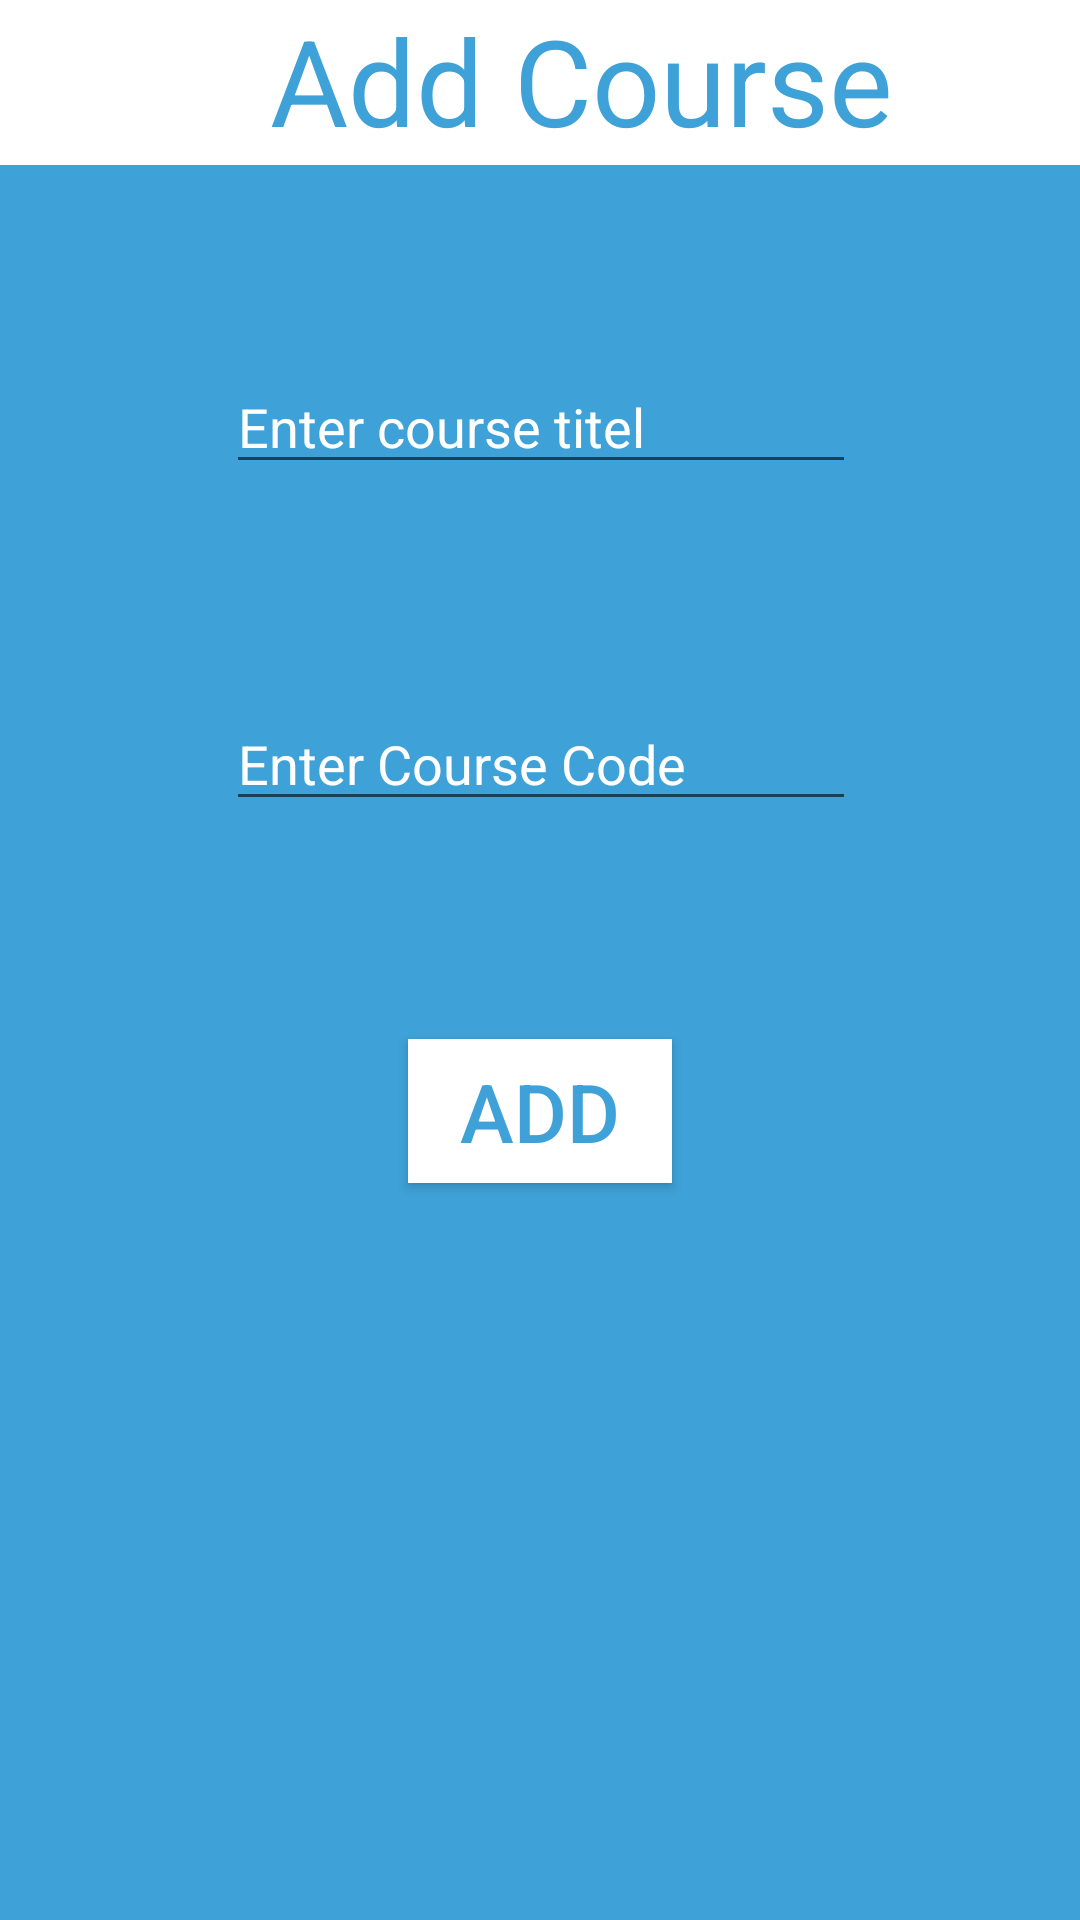

Here is an Android app screen rendered from its layout file. Give the layout XML and the strings, colors and styles it references.
<!-- AndroidManifest.xml: application theme AppTheme -->
<!-- res/layout/activity_addcourse.xml -->
<?xml version="1.0" encoding="utf-8"?>
<android.support.constraint.ConstraintLayout xmlns:android="http://schemas.android.com/apk/res/android"
    xmlns:app="http://schemas.android.com/apk/res-auto"
    xmlns:tools="http://schemas.android.com/tools"
    android:layout_width="match_parent"
    android:layout_height="match_parent"
    android:background="@color/text_color_skyblue"
    tools:context="com.example.rahulverma.mobilebasedattendencesystem.addcourse">
    <LinearLayout
        android:layout_width="390dp"
        android:layout_height="55dp"
        android:background="@color/text_color_white">
    <TextView
        android:layout_width="389dp"
        android:layout_height="wrap_content"
        android:text="         Add Course"
        android:textSize="40dp"
        android:textColor="@color/text_color_skyblue"/>
    </LinearLayout>
    <EditText
        android:id="@+id/editText7"
        android:layout_width="wrap_content"
        android:layout_height="wrap_content"
        android:ems="10"
        android:inputType="textPersonName"
        android:text=""
        android:hint="Enter Course Code"
        android:textColorHint="@color/text_color_white"
        app:layout_constraintLeft_toLeftOf="parent"
        app:layout_constraintRight_toRightOf="parent"
        app:layout_constraintTop_toTopOf="parent"
        android:layout_marginTop="8dp"
        app:layout_constraintHorizontal_bias="0.502"
        app:layout_constraintBottom_toBottomOf="parent"
        android:layout_marginBottom="8dp"
        app:layout_constraintVertical_bias="0.385" />

    <EditText
        android:id="@+id/editText8"
        android:layout_width="wrap_content"
        android:layout_height="wrap_content"
        android:ems="10"
        android:inputType="textPersonName"
        android:text=""
        android:hint="Enter course titel"
        android:textColorHint="@color/text_color_white"
        app:layout_constraintLeft_toLeftOf="parent"
        app:layout_constraintRight_toRightOf="parent"
        app:layout_constraintTop_toTopOf="parent"
        android:layout_marginTop="8dp"
        app:layout_constraintHorizontal_bias="0.502"
        app:layout_constraintBottom_toBottomOf="parent"
        android:layout_marginBottom="8dp"
        app:layout_constraintVertical_bias="0.192" />

    <Button
        android:id="@+id/addbutton"
        android:layout_width="wrap_content"
        android:layout_height="wrap_content"
        android:text="Add"
        android:textSize="27dp"
        android:background="@color/text_color_white"
        android:textColor="@color/text_color_skyblue"
        android:layout_marginTop="8dp"
        app:layout_constraintTop_toBottomOf="@+id/editText7"
        app:layout_constraintBottom_toBottomOf="parent"
        android:layout_marginBottom="8dp"
        android:layout_marginRight="8dp"
        app:layout_constraintRight_toRightOf="parent"
        android:layout_marginLeft="8dp"
        app:layout_constraintLeft_toLeftOf="parent"
        app:layout_constraintVertical_bias="0.214"
        android:onClick="OnLogin"/>

</android.support.constraint.ConstraintLayout>
<!-- resources referenced by this layout -->
<resources>
  <color name="text_color_skyblue">#3ea1d7</color>
  <color name="text_color_white">#ffffff</color>
  <style name="AppTheme" parent="Theme.AppCompat.Light.NoActionBar">
          
          <item name="colorPrimary">@color/colorPrimary</item>
          <item name="colorPrimaryDark">@color/colorPrimaryDark</item>
          <item name="colorAccent">@color/colorAccent</item>
      </style>
  <color name="colorPrimary">#600202</color>
  <color name="colorPrimaryDark">#3ea1d7</color>
  <color name="colorAccent">#4050ff</color>
</resources>
